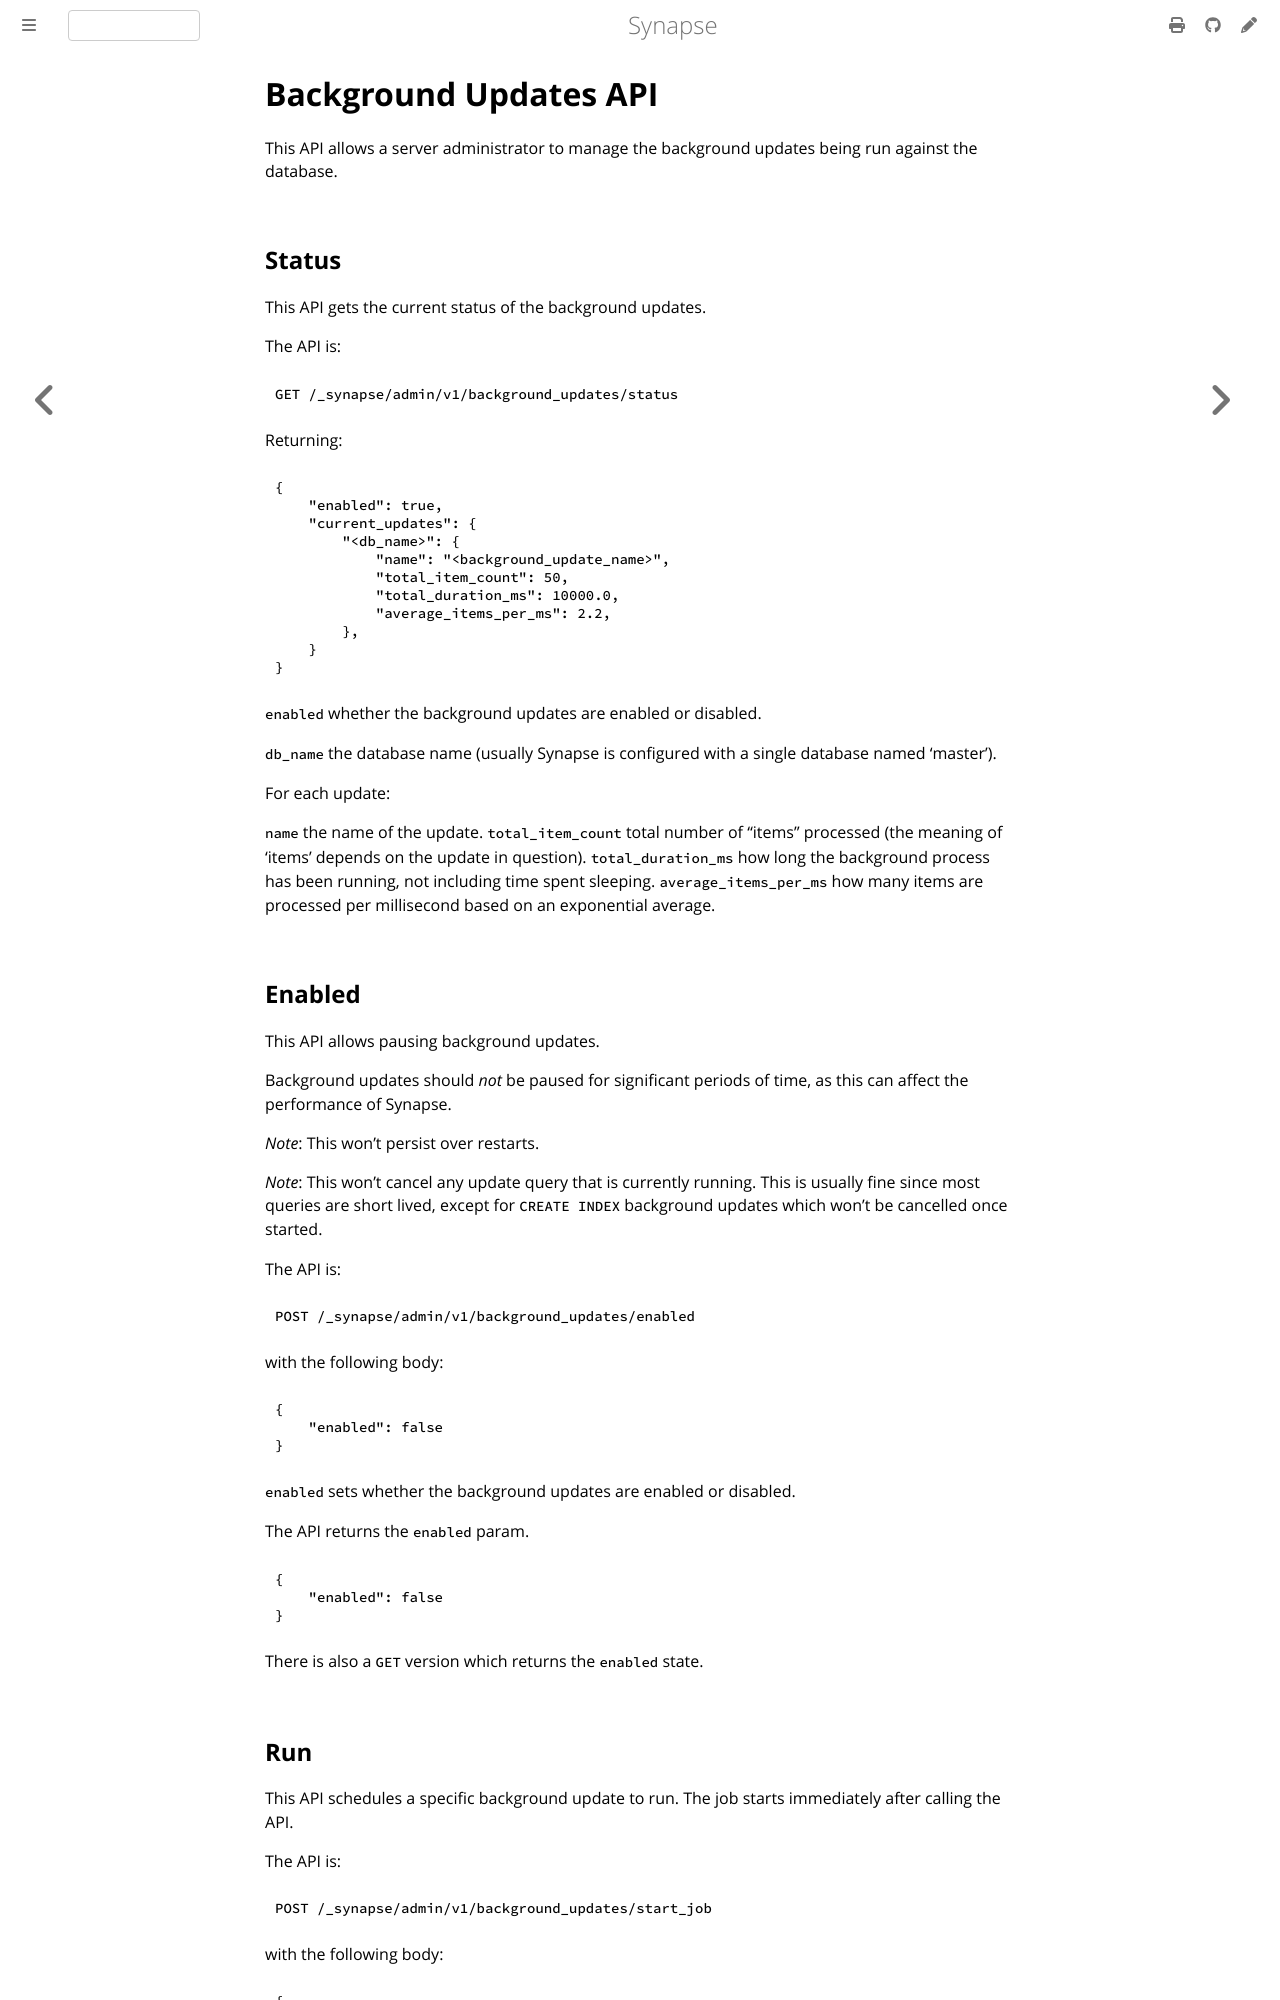

repository: alessblaze/synapse · page: develop/usage/administration/admin_api/background_updates.html · generator: mdbook

# Background Updates API

This API allows a server administrator to manage the background updates being
run against the database.

## Status

This API gets the current status of the background updates.


The API is:

```
GET /_synapse/admin/v1/background_updates/status
```

Returning:

```json
{
    "enabled": true,
    "current_updates": {
        "<db_name>": {
            "name": "<background_update_name>",
            "total_item_count": 50,
            "total_duration_ms": 10000.0,
            "average_items_per_ms": 2.2,
        },
    }
}
```

`enabled` whether the background updates are enabled or disabled.

`db_name` the database name (usually Synapse is configured with a single database named 'master').

For each update:

`name` the name of the update.
`total_item_count` total number of "items" processed (the meaning of 'items' depends on the update in question).
`total_duration_ms` how long the background process has been running, not including time spent sleeping.
`average_items_per_ms` how many items are processed per millisecond based on an exponential average.


## Enabled

This API allows pausing background updates.

Background updates should *not* be paused for significant periods of time, as
this can affect the performance of Synapse.

*Note*: This won't persist over restarts.

*Note*: This won't cancel any update query that is currently running. This is
usually fine since most queries are short lived, except for `CREATE INDEX`
background updates which won't be cancelled once started.


The API is:

```
POST /_synapse/admin/v1/background_updates/enabled
```

with the following body:

```json
{
    "enabled": false
}
```

`enabled` sets whether the background updates are enabled or disabled.

The API returns the `enabled` param.

```json
{
    "enabled": false
}
```

There is also a `GET` version which returns the `enabled` state.
